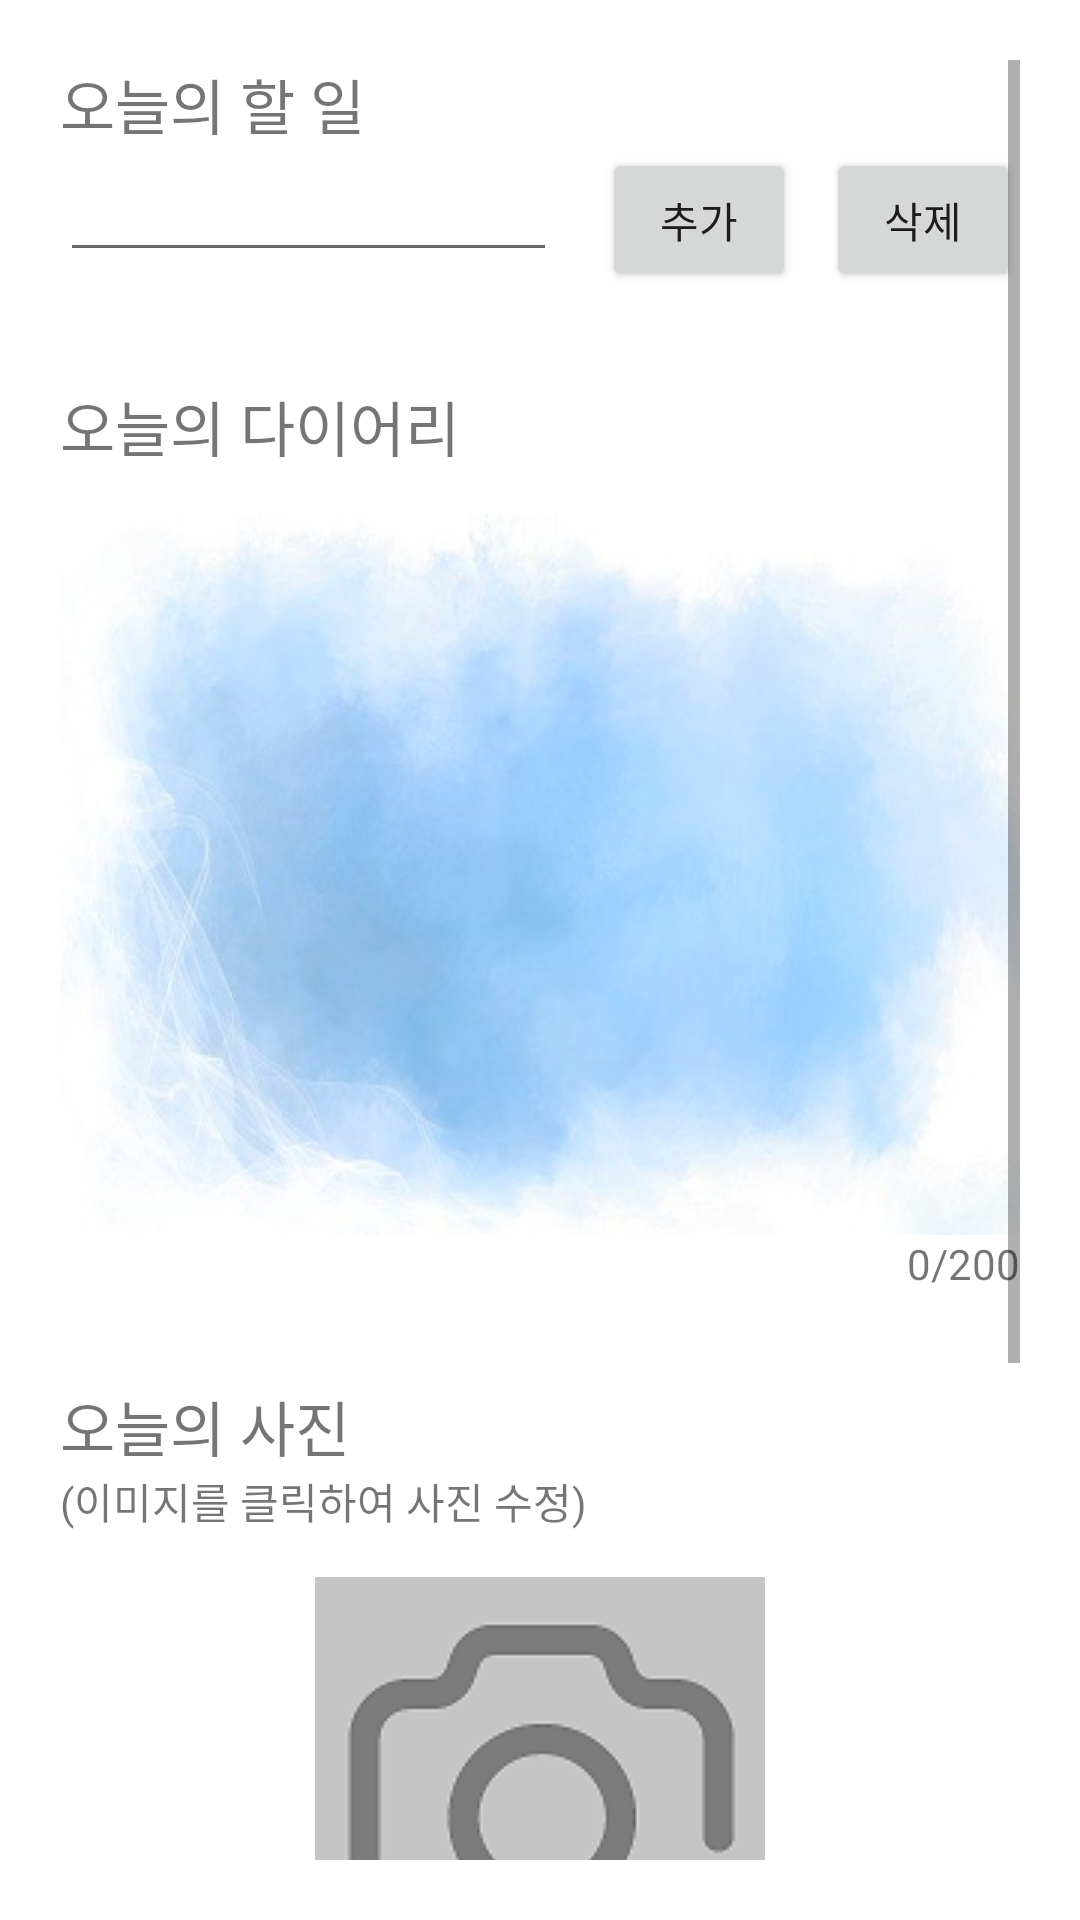

Layout XML and referenced resources for this Android screen:
<!-- AndroidManifest.xml: application theme Theme.CalendarDiary -->
<!-- res/layout/activity_diary.xml -->
<?xml version="1.0" encoding="utf-8"?>
<LinearLayout xmlns:android="http://schemas.android.com/apk/res/android"
    android:orientation="vertical"
    android:layout_width="match_parent"
    android:layout_height="match_parent"
    android:padding="20dp">
    <ScrollView
        android:id="@+id/sView1"
        android:layout_width="match_parent"
        android:layout_height="match_parent"
        android:fillViewport="true">

            <LinearLayout
                android:layout_width="match_parent"
                android:layout_height="wrap_content"
                android:orientation="vertical">
                <TextView
                    android:layout_width="wrap_content"
                    android:layout_height="wrap_content"
                    android:textSize="20sp"
                    android:text="오늘의 할 일"/>
                <LinearLayout
                    android:layout_width="match_parent"
                    android:layout_height="wrap_content"
                    android:orientation="horizontal">
                    <EditText
                        android:id="@+id/edtSchdule"
                        android:layout_width="match_parent"
                        android:layout_height="wrap_content"
                        android:layout_marginRight="15dp"
                        android:textSize="15sp"
                        android:layout_weight="6"/>
                    <Button
                        android:id="@+id/btnAdd"
                        android:layout_alignParentRight="true"
                        android:layout_width="wrap_content"
                        android:layout_height="wrap_content"
                        android:layout_marginRight="5dp"
                        android:layout_weight="1"
                        android:text="추가"/>
                    <Button
                        android:id="@+id/btnDelete"
                        android:layout_alignParentRight="true"
                        android:layout_width="wrap_content"
                        android:layout_height="wrap_content"
                        android:layout_marginLeft="5dp"
                        android:layout_weight="1"
                        android:text="삭제"/>

                </LinearLayout>

                <ListView
                    android:id="@+id/lSchedule"
                    android:layout_marginLeft="10dp"
                    android:layout_marginRight="10dp"
                    android:layout_width="match_parent"
                    android:layout_height="wrap_content"/>
            <TextView
                android:layout_marginTop="30dp"
                android:layout_width="wrap_content"
                android:layout_height="wrap_content"
                android:textSize="20sp"
                android:text="오늘의 다이어리"/>
            <EditText
                android:padding="15dp"
                android:layout_marginTop="15dp"
                android:textSize="15sp"
                android:id="@+id/edtDiary"
                android:layout_width="match_parent"
                android:layout_height="wrap_content"
                android:maxLength="200"
                android:background="@drawable/letter2"
                android:gravity="top"
                android:lines="10"/>
            <TextView
                android:id="@+id/txtNum"
                android:layout_width="wrap_content"
                android:layout_height="wrap_content"
                android:text="0/200"
                android:layout_gravity="right"/>
            <TextView
                android:layout_marginTop="30dp"
                android:layout_width="match_parent"
                android:layout_height="wrap_content"
                android:textSize="20sp"
                android:text="오늘의 사진"/>
            <TextView
                android:layout_width="wrap_content"
                android:layout_height="match_parent"
                android:text="(이미지를 클릭하여 사진 수정)"/>
            <LinearLayout
                android:layout_marginTop="15dp"
                android:layout_width="match_parent"
                android:layout_height="wrap_content"
                android:orientation="vertical"
                android:gravity="center">
                <ImageView
                    android:id="@+id/imgPhoto"
                    android:layout_width="wrap_content"
                    android:layout_height="wrap_content"
                    android:src="@drawable/camera2"/>
            </LinearLayout>
            <TextView
                android:layout_width="wrap_content"
                android:layout_height="match_parent"
                android:layout_marginTop="30dp"
                android:textSize="20sp"
                android:text="오늘의 음악"/>

            <TextView
                android:id="@+id/txtMusic"
                android:layout_width="match_parent"
                android:layout_height="wrap_content"
                android:background="#ccc"
                android:layout_marginTop="15dp"
                android:text="터치하여 음악 이름 등록"/>


            <LinearLayout
                android:layout_width="match_parent"
                android:layout_height="wrap_content"
                android:orientation="horizontal"
                android:gravity="right">
                <Button
                    android:id="@+id/btnSave"
                    android:layout_marginTop="30dp"
                    android:layout_marginRight="10dp"
                    android:layout_width="wrap_content"
                    android:layout_height="wrap_content"
                    android:text="저장하기"/>
                <Button
                    android:id="@+id/btnBack"
                    android:layout_marginTop="30dp"
                    android:layout_width="wrap_content"
                    android:layout_height="wrap_content"
                    android:text="뒤로가기"/>
            </LinearLayout>
        </LinearLayout>
    </ScrollView>
</LinearLayout>
<!-- resources referenced by this layout -->
<resources>
  <!-- drawable camera2: png bitmap (drawable, 5826 bytes) -->
  <!-- drawable letter2: jpg bitmap (drawable, 89433 bytes) -->
  <style name="Theme.CalendarDiary" parent="Theme.MaterialComponents.DayNight.DarkActionBar">
          
          <item name="colorPrimary">@color/purple_500</item>
          <item name="colorPrimaryVariant">@color/purple_700</item>
          <item name="colorOnPrimary">@color/white</item>
          
          <item name="colorSecondary">@color/teal_200</item>
          <item name="colorSecondaryVariant">@color/teal_700</item>
          <item name="colorOnSecondary">@color/black</item>
          
          <item name="android:statusBarColor" tools:targetApi="l">?attr/colorPrimaryVariant</item>
          
      </style>
  <!-- not gathered from this repository: default colours our renderer supplied (Android Studio template values) -->
  <color name="purple_500">#FF6200EE</color>
  <color name="purple_700">#FF3700B3</color>
  <color name="teal_200">#FF03DAC5</color>
  <color name="teal_700">#FF018786</color>
  <color name="black">#FF000000</color>
  <color name="white">#FFFFFFFF</color>
</resources>
